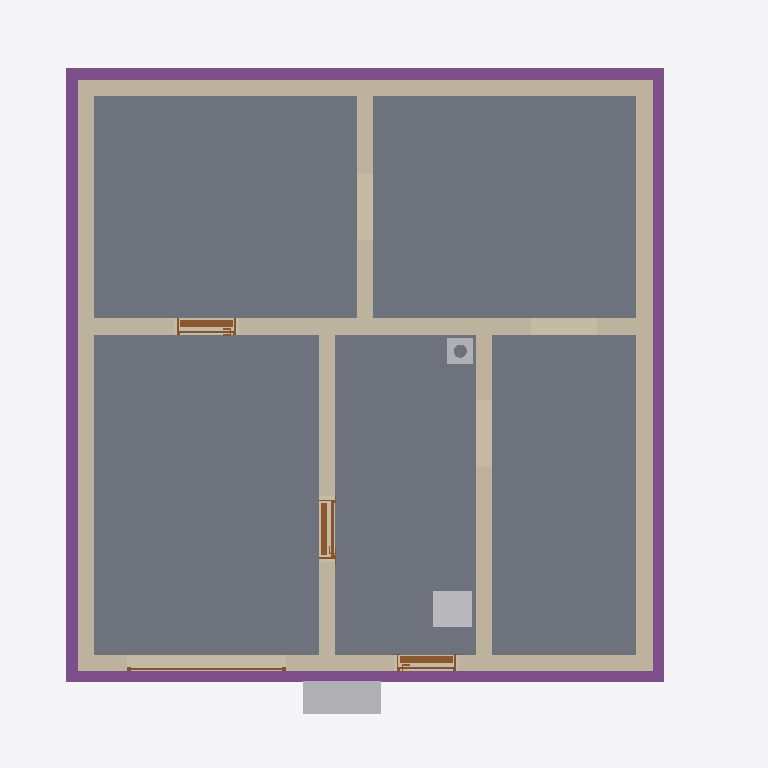
Plan cut of the same IFC building model at storey 'Basement' (level -2.58 m, cut at -1.18 m), seen from above with north up, elements coloured by IFC class: 8 walls (beige), 5 slabs (grey), 4 footings (purple), 4 doors (brown), 3 other elements (light grey). Cut surfaces are drawn darker.
Extent 10.8 m × 10.1 m × 12.7 m (x, y, z). Storeys (16): Foundation at -3.23 m; Basement at -2.58 m; Basement ceiling at -0.21 m; Ground floor at 0.00 m; Facades at 0.00 m; Rainwater drainage at 0.00 m; Ceiling at 2.85 m; Upper floor at 3.06 m; Roof - Thermal insulation under rafters at 3.06 m; Roof - Vapour barrier at 3.06 m; Roof - Gypsum plasterboard at 3.06 m; Roof - MDF at 3.06 m; Roof - Roofing underlay at 3.06 m; Roof - Counter-battens at 3.06 m; Roof - Tile battens at 3.06 m; Roof - Roof tiles at 3.06 m. Elements (300): 139 IfcBeam, 41 IfcSlab, 29 IfcWall, 22 IfcBuildingElementProxy, 17 IfcFurniture, 11 IfcDoor, 9 IfcFooting, 8 IfcCovering, 7 IfcWindow, 6 IfcRailing, 5 IfcSanitaryTerminal, 3 IfcStair.

HEADER;
FILE_DESCRIPTION(('ViewDefinition[DesignTransferView]'),'2;1');
FILE_NAME('/dev/null','2026-11-12T22:15:07+01:00',(''),(''),'IfcOpenShell 0.8.5','IfcOpenShell 0.8.5','Nobody');
FILE_SCHEMA(('IFC4'));
ENDSEC;
DATA;
#1=IFCPROJECT('3O0l7xL0zA3wtQ9z2u4B45',$,'House 2',$,$,$,$,(#10,#15),#5);
#19=IFCSITE('26Mj8nv390Vuw9norch6te',$,'Site',$,$,#27,$,$,$,$,$,$,$,$);
#20=IFCBUILDING('0jFejfFG19dP0ne1FRJOt3',$,'House 2',$,$,#32,$,$,$,$,$,$);
#33=IFCBUILDINGSTOREY('0PndNGGRL2r84FFErc$0_J',$,'Foundation',$,$,#39,$,$,$,-3.23);
#40=IFCBUILDINGSTOREY('1zMreVHznCoQvg81FrAWzr',$,'Basement',$,$,#45,$,$,$,-2.58);
#46=IFCBUILDINGSTOREY('2MgdClysz39QzWc6$hEKB0',$,'Basement ceiling',$,$,#51,$,$,$,-0.21);
#52=IFCBUILDINGSTOREY('0MJonVRZP719g9yloSppXp',$,'Ground floor',$,$,#57,$,$,$,0.0);
#58=IFCBUILDINGSTOREY('3uG_T3N6H4yArAUfVLW3OP',$,'Ceiling',$,$,#63,$,$,$,2.845);
#64=IFCBUILDINGSTOREY('2bSlNMP8n2DA2PBiKX9id6',$,'Upper floor',$,$,#69,$,$,$,3.055);
#25443=IFCBUILDINGSTOREY('3q1Fg8SenFjRzzgJKt_buE',$,'Roof - Thermal insulation under rafters','Visibility container for Thermal insulation under rafters','ROOF_LAYER',#25448,$,$,$,3.055);
#25449=IFCBUILDINGSTOREY('1KlzMndIfFFOg8Zo6WA79G',$,'Roof - Vapour barrier','Visibility container for Vapour barrier','ROOF_LAYER',#25454,$,$,$,3.055);
#25455=IFCBUILDINGSTOREY('28c3JpgvLEchaZdQzRvn6c',$,'Roof - Gypsum plasterboard','Visibility container for Gypsum plasterboard','ROOF_LAYER',#25460,$,$,$,3.055);
#25461=IFCBUILDINGSTOREY('0QXb8_ZWDDu8LWVLADo4KH',$,'Roof - MDF','Visibility container for MDF','ROOF_LAYER',#25466,$,$,$,3.055);
#25467=IFCBUILDINGSTOREY('1cn1$bdUvE1PLs2JUpOCoK',$,'Roof - Roofing underlay','Visibility container for Roofing underlay','ROOF_LAYER',#25472,$,$,$,3.055);
#25473=IFCBUILDINGSTOREY('0f2AxKNd54pul1A_s4YJQl',$,'Roof - Counter-battens','Visibility container for Counter-battens','ROOF_LAYER',#25478,$,$,$,3.055);
#25479=IFCBUILDINGSTOREY('1UIndmJqr2HPtOb1yaBeN5',$,'Roof - Tile battens','Visibility container for Tile battens','ROOF_LAYER',#25484,$,$,$,3.055);
#25485=IFCBUILDINGSTOREY('3B7VqMmwb8CR0BcTSuGIjk',$,'Roof - Roof tiles','Visibility container for Roof tiles','ROOF_LAYER',#25490,$,$,$,3.055);
#34471=IFCBUILDINGSTOREY('3bwQ$Sw0z2ugYP04hSdSvw',$,'Facades','Visibility container for grey/white facades and timber roof-edge boards','FACADE_LAYER',#34476,$,$,$,0.0);
#34628=IFCBUILDINGSTOREY('1PV2hYAA19DxK5FWoTM0Zd',$,'Rainwater drainage','Roof gutters without downpipes',$,#34633,$,$,$,0.0);
#1661=IFCSLAB('1GS$J3WaT6euvHVPJZdwGn',$,'Garáž',$,$,#1666,#1673,$,.FLOOR.);
#1603=IFCSLAB('1fDkd$QlTCTuips5O8Fvf0',$,'Skladovací prostor',$,$,#1608,#1615,$,.FLOOR.);
#1633=IFCSLAB('2uWCLr_c1DYQNNlojTPKgB',$,'Skladovací prostor',$,$,#1638,#1645,$,.FLOOR.);
#1717=IFCSLAB('0$7Wosb9vEHwMIo4V73eG8',$,'Skladovací prostor',$,$,#1722,#1729,$,.FLOOR.);
#1689=IFCSLAB('1c2S8TqjT3i9J5pKvRPd4T',$,'Skladovací prostor',$,$,#1694,#1701,$,.FLOOR.);
#1354=IFCWALL('3vuEumRA5F8Q7wopyUOihz',$,'Basement - Wall 2',$,$,#1363,#1374,$,$);
#1385=IFCWALL('1MRF$m_7j9vwvra8LqmIFq',$,'Basement - Wall 3',$,$,#1394,#1405,$,$);
#1416=IFCWALL('2Jw6zROBX0pwj$zgm5Q8hM',$,'Basement - Wall 4',$,$,#1425,#1436,$,$);
#1447=IFCWALL('3ONUVlK6D9697wSf4sXIw5',$,'Basement - Wall 5',$,$,#1456,#1467,$,$);
#1321=IFCWALL('0R3RQWJGbA68gyQBfLmzTK',$,'Basement - Wall 1',$,$,#1332,#1343,$,$);
#2593=IFCFOOTING('0vAM0ddg19KgbnzZaGVQCW',$,'Strip footing 3',$,$,#2598,#2609,$,.STRIP_FOOTING.);
#2525=IFCFOOTING('1zk9GgyBX88hqK3U$MzG_4',$,'Strip footing 1',$,$,#2531,#2542,$,.STRIP_FOOTING.);
#2626=IFCFOOTING('1Mb_lRujD5XPldbyKQAV3r',$,'Strip footing 4',$,$,#2631,#2642,$,.STRIP_FOOTING.);
#2560=IFCFOOTING('1KS7hKZVP9LQJ4dSl1xEdu',$,'Strip footing 2',$,$,#2565,#2576,$,.STRIP_FOOTING.);
#1540=IFCWALL('2S756n$0rFeeYITeRTp6Sn',$,'Basement - Stairway - hallway and bathroom wall',$,$,#1549,#1560,$,$);
#1509=IFCWALL('01wQt6fSPB9PoO443Crhoh',$,'Basement - Hallway - Pokoj 3 lower wall',$,$,#1518,#1529,$,$);
#1478=IFCWALL('0hiOwZotb2iOGS4G0lIQ$U',$,'Basement - Wall 6',$,$,#1487,#1498,$,$);
#2486=IFCFURNITURE('1Rj1KzzmL4N8ekWGGBCB88',$,'Tepelné?Čerpadlo',$,'Tepelné?Čerpadlo',#2491,#2498,$,.USERDEFINED.);
#3675=IFCFURNITURE('1pQngrbKn26eT1o84CvvT6',$,'Vodo-?měr',$,'Vodo-?měr',#3680,#3687,$,.USERDEFINED.);
#2077=IFCDOOR('06L3UB7ibDvR5D9LzcC0DP',$,'Basement door S.01 - S.03',$,$,#2197,#2088,$,2.055,0.9,.DOOR.,.SINGLE_SWING_LEFT.,$);
#1763=IFCDOOR('0$XicpJl5EQBkJZDqqIyI3',$,'Basement front door S.05',$,$,#1883,#1774,$,2.055,0.9,.DOOR.,.SINGLE_SWING_RIGHT.,$);
#1920=IFCDOOR('1hUL4TaTH3NBaFz$GQIyj0',$,'Basement door S.03 - S.04',$,$,#2040,#1931,$,2.055,0.9,.DOOR.,.SINGLE_SWING_RIGHT.,$);
#30121=IFCCHIMNEY('3zhsz3pwLAtOco7NLJiU59',$,'Main chimney',$,$,#30126,#30141,$,.NOTDEFINED.);
#2360=IFCDOOR('1Aw2xWSJ90lvd49kre8NJi',$,'Garage sectional door',$,$,#2485,#2443,$,2.105,2.4274999999999998,.DOOR.,.USERDEFINED.,'SECTIONAL_OVERHEAD');
ENDSEC;
